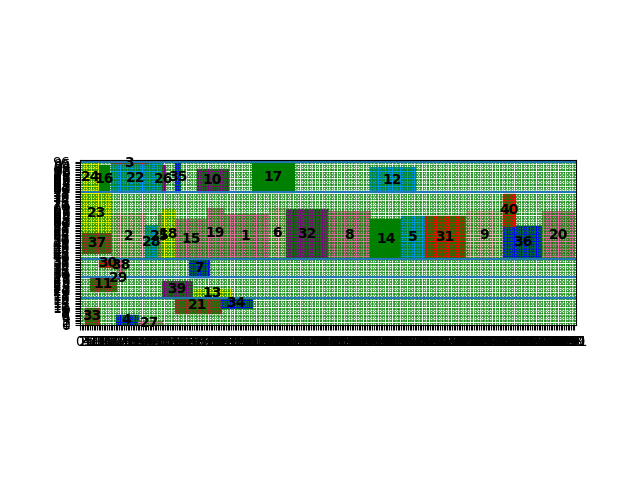

The table this chart was drawn from, first rows:
index, mooring time, starting berth position occupied
23, 1, 54
37, 1, 42
24, 2, 78
2, 19, 39
33, 3, 0
28, 38, 39
11, 6, 20
16, 11, 78
25, 46, 39
18, 48, 39
30, 11, 34
4, 21, 0
15, 56, 39
19, 75, 39
27, 34, 0
22, 18, 78
26, 48, 78
1, 84, 39
6, 111, 39
32, 121, 39
8, 146, 39
38, 22, 31
39, 48, 16
3, 18, 95
14, 171, 39
5, 189, 39
29, 22, 27
10, 69, 78
35, 56, 78
7, 64, 28
31, 203, 39
9, 227, 39
13, 67, 16
21, 56, 7
36, 249, 39
34, 83, 10
17, 101, 78
12, 171, 78
40, 249, 58
20, 272, 39
Cost, 8558
Time to process, 30.88
